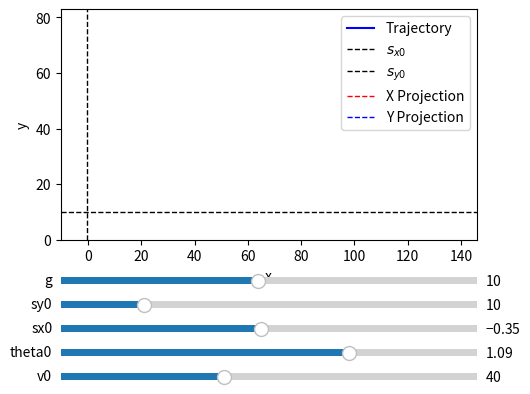

Python code for this plot:
import numpy as np
import matplotlib.pyplot as plt
import matplotlib.animation as animation
from matplotlib.widgets import Slider

# Define initial parameters
initial_v0 = 40
initial_theta0 = 1.09
initial_sx0 = -0.35
initial_sy0 = 10
initial_g = 10
interv = 2

# Define the position functions
def sx(t, sx0, v0, theta0):
    return sx0 + v0 * np.cos(theta0) * t

def sy(t, sy0, v0, theta0, g):
    return sy0 + v0 * np.sin(theta0) * t - 0.5 * g * t**2

# Define the velocity functions
def vx(v0, theta0):
    return v0 * np.cos(theta0)

def vy(t, v0, theta0, g):
    return v0 * np.sin(theta0) - g * t

# Determine the time of flight t1
def calc_t1(sy0, v0, theta0, g):
    discriminant = (v0 * np.sin(theta0))**2 - 4 * (-0.5 * g) * sy0
    return (-v0 * np.sin(theta0) - np.sqrt(discriminant)) / (2 * (-0.5 * g))

# Create the plot
fig, ax = plt.subplots()
plt.subplots_adjust(left=0.25, bottom=0.4)
line, = ax.plot([], [], 'b-', label='Trajectory')
point, = ax.plot([], [], 'ro')
time_template = 'Time = %.2fs'
time_text = ax.text(0.05, 0.9, '', transform=ax.transAxes)
sx0_line = ax.axvline(x=initial_sx0,lw=1, color='k', linestyle='--', label='$s_{x0}$')
sy0_line = ax.axhline(y=initial_sy0,lw=1, color='k', linestyle='--', label='$s_{y0}$')
x_projection, = ax.plot([], [], 'r--', lw=1, label='X Projection')
y_projection, = ax.plot([], [], 'b--', lw=1, label='Y Projection')

# Set plot limits
ax.set_xlim(-10, 50)
ax.set_ylim(0, 50)
ax.set_xlabel('x')
ax.set_ylabel('y')
ax.legend()

# Initialization function for the animation
def init():
    line.set_data([], [])
    point.set_data([], [])
    time_text.set_text('')
    x_projection.set_data([], [])
    y_projection.set_data([], [])
    return line, point, x_projection, y_projection, time_text, sx0_line, sy0_line

# Animation function
def animate(i, t, sx0, sy0, v0, theta0, g):
    x = sx(t, sx0, v0, theta0)
    y = sy(t, sy0, v0, theta0, g)
    line.set_data(x[:i], y[:i])
    point.set_data([x[i]], [y[i]])
    x_projection.set_data([sx0, x[i]], [y[i], y[i]])
    y_projection.set_data([x[i], x[i]], [sy0, y[i]])
    vx_i = vx(v0, theta0)
    vy_i = vy(t[i], v0, theta0, g)
    time_text.set_text(time_template % (i * t1 / len(t)))
    sx0_line.set_xdata([sx0])
    sy0_line.set_ydata([sy0])
    v = ax.quiver(x[i], y[i], vx_i, vy_i, angles='xy', scale_units='xy', scale=1, color='b', label='v')
    vxi = ax.quiver(x[i], y[i], vx_i, 0, angles='xy', scale_units='xy', scale=1, color='r', label='v')
    vyi = ax.quiver(x[i], y[i], 0, vy_i, angles='xy', scale_units='xy', scale=1, color='g', label='v')
    
    return line, point, v, vxi, vyi, x_projection, y_projection, time_text, sx0_line, sy0_line

# Slider update function
def update(val):
    global t1, t, ani
    v0 = v0_slider.val
    theta0 = theta0_slider.val
    sx0 = sx0_slider.val
    sy0 = sy0_slider.val
    g = g_slider.val
    t1 = calc_t1(sy0, v0, theta0, g)
    t = np.linspace(0, t1, num=500)
    x = sx(t, sx0, v0, theta0)
    y = sy(t, sy0, v0, theta0, g)
    ax.set_xlim(np.min(x) - 10, np.max(x) + 10)
    ax.set_ylim(0, np.max(y) + 10)
    sx0_line.set_xdata([sx0])
    sy0_line.set_ydata([sy0])
    ani.event_source.stop()
    ani = animation.FuncAnimation(fig, animate, frames=len(t), interval=interv,
                                  init_func=init, fargs=(t, sx0, sy0, v0, theta0, g), blit=True)
    ani.event_source.start()

# Create sliders
axcolor = 'lightgoldenrodyellow'
ax_v0 = plt.axes([0.25, 0.1, 0.65, 0.03], facecolor=axcolor)
ax_theta0 = plt.axes([0.25, 0.15, 0.65, 0.03], facecolor=axcolor)
ax_sx0 = plt.axes([0.25, 0.2, 0.65, 0.03], facecolor=axcolor)
ax_sy0 = plt.axes([0.25, 0.25, 0.65, 0.03], facecolor=axcolor)
ax_g = plt.axes([0.25, 0.3, 0.65, 0.03], facecolor=axcolor)

v0_slider = Slider(ax_v0, 'v0', 1, 100, valinit=initial_v0)
theta0_slider = Slider(ax_theta0, 'theta0', 0, np.pi/2, valinit=initial_theta0)
sx0_slider = Slider(ax_sx0, 'sx0', -10, 10, valinit=initial_sx0)
sy0_slider = Slider(ax_sy0, 'sy0', 0, 50, valinit=initial_sy0)
g_slider = Slider(ax_g, 'g', 1, 20, valinit=initial_g)

v0_slider.on_changed(update)
theta0_slider.on_changed(update)
sx0_slider.on_changed(update)
sy0_slider.on_changed(update)
g_slider.on_changed(update)

# Initial calculation and animation
t1 = calc_t1(initial_sy0, initial_v0, initial_theta0, initial_g)
t = np.linspace(0, t1, num=500)
x = sx(t, initial_sx0, initial_v0, initial_theta0)
y = sy(t, initial_sy0, initial_v0, initial_theta0, initial_g)
ax.set_xlim(np.min(x) - 10, np.max(x) + 10)
ax.set_ylim(0, np.max(y) + 10)
ani = animation.FuncAnimation(fig, animate, frames=len(t), interval=interv,
                              init_func=init, fargs=(t, initial_sx0, initial_sy0, initial_v0, initial_theta0, initial_g), blit=True)

plt.show()
